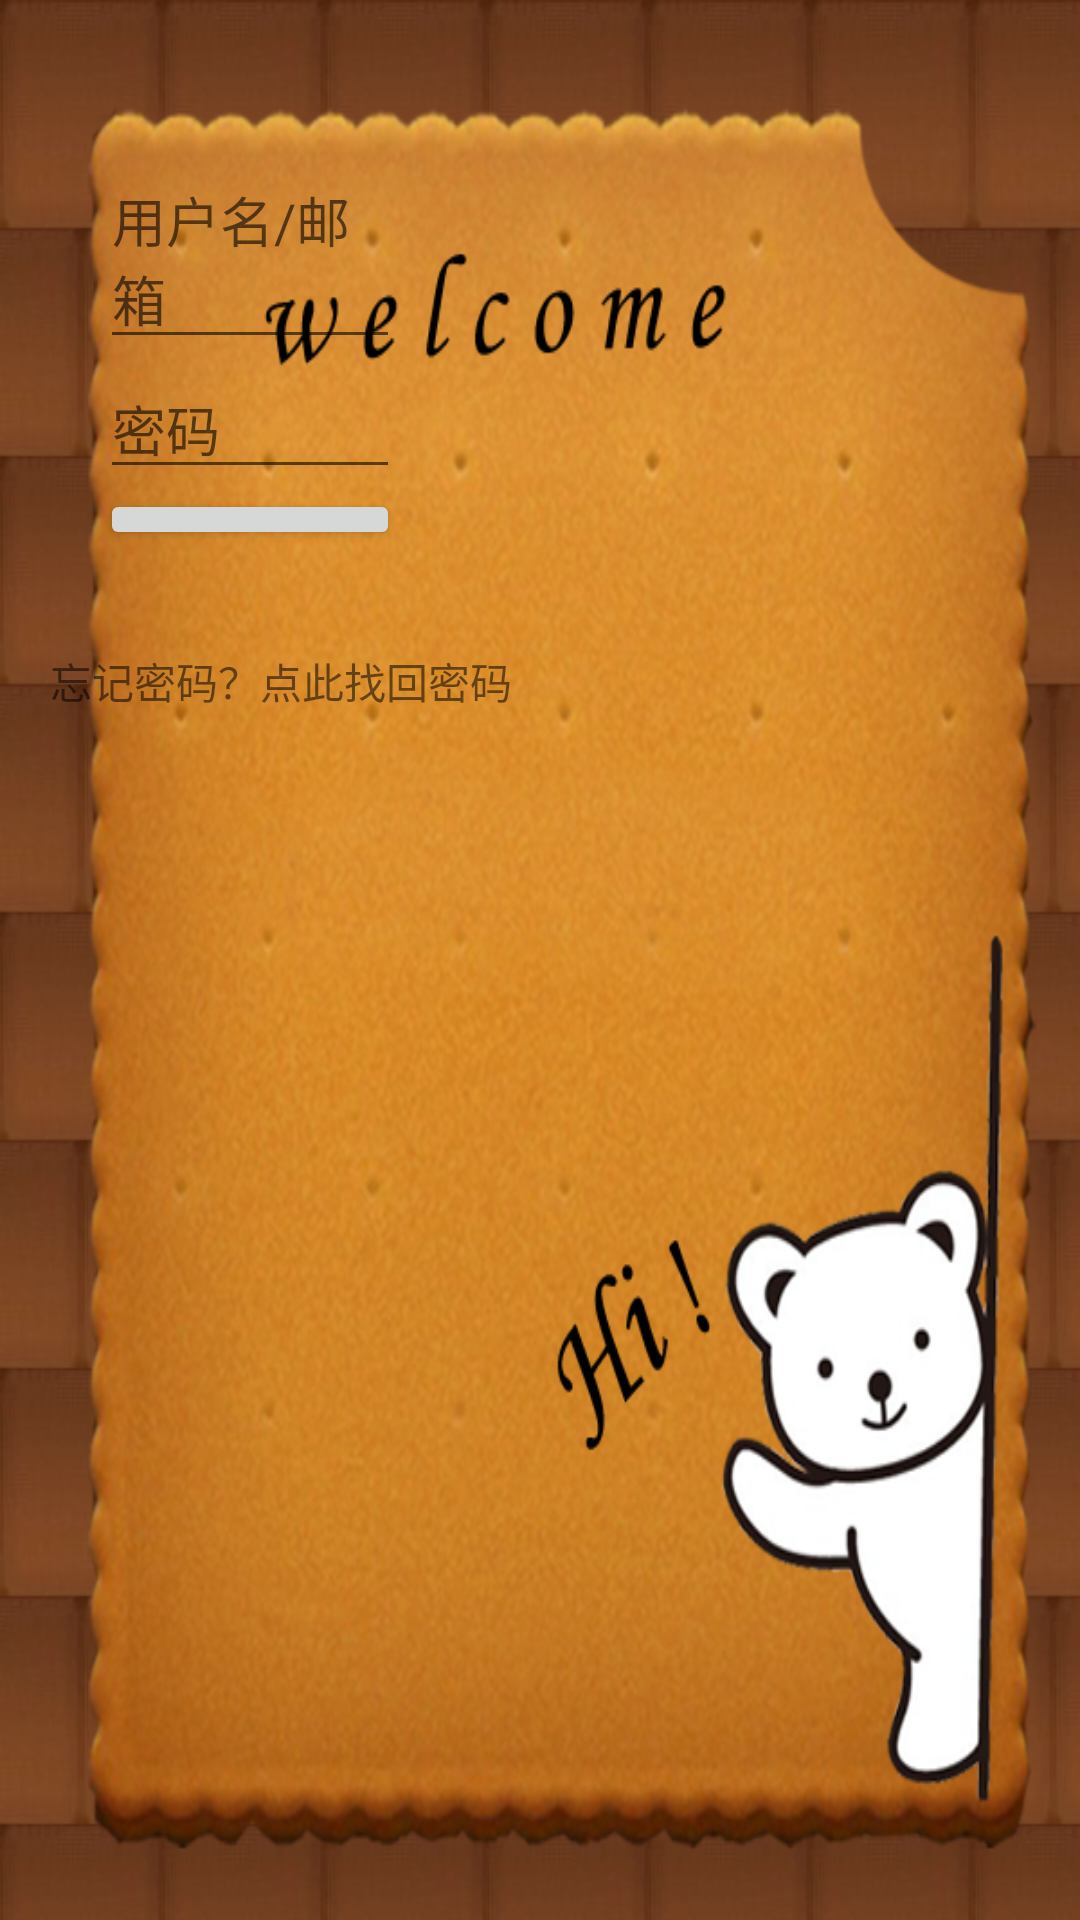

Reconstruct the res/layout file that produces this screen, plus the resources it refers to.
<!-- AndroidManifest.xml: application theme AppTheme -->
<!-- res/layout/activity_login.xml -->
<RelativeLayout xmlns:android="http://schemas.android.com/apk/res/android"
    xmlns:tools="http://schemas.android.com/tools"
    android:layout_width="match_parent"
    android:layout_height="match_parent"
    android:background="@drawable/login4"
    tools:context="${relativePackage}.${activityClass}" >

    
    <LinearLayout
        android:layout_width="300px"
        android:layout_height="400px"
        android:layout_marginLeft="100px"
        android:layout_marginRight="100px"
        android:layout_marginTop="150px"
        android:gravity="center"
        android:orientation="vertical">
        
        <EditText
            android:id="@+id/userName"
            android:layout_width="fill_parent"
            android:layout_height="wrap_content"
            android:layout_gravity="center_horizontal"
            android:hint="用户名/邮箱">
            
        </EditText>
        
        <EditText
            android:id="@+id/password"
            android:layout_width="fill_parent"
            android:layout_height="wrap_content"
            android:layout_gravity="center_horizontal"
            android:hint="密码"
            android:inputType="textPassword">
            
        </EditText>
        <Button
            android:id="@+id/button_login"
            android:layout_width="match_parent"
            android:layout_height="wrap_content"
            android:layout_gravity="center_horizontal"  
                  
            android:text="登录">
            
            
        </Button>
        
        <Button
            android:id="@+id/button_register"
            android:layout_width="match_parent"
            android:layout_height="wrap_content"
            
            android:text="注册">
            
        </Button>
        
        
            
    </LinearLayout>
    
    <TextView
        android:id="@+id/findpassword"
        android:layout_marginLeft="50px"
        android:layout_marginRight="100px"
        android:layout_marginTop="650px"
        android:layout_width="wrap_content"
        android:layout_height="wrap_content"
        android:text="忘记密码？点此找回密码"
        >
        
    </TextView>
    
    
        
    

</RelativeLayout>
<!-- resources referenced by this layout -->
<resources>
  <!-- drawable login4: png bitmap (drawable-hdpi, 524720 bytes) -->
  <style name="AppTheme" parent="AppBaseTheme">
          
      </style>
  <style name="AppBaseTheme" parent="Theme.AppCompat.Light">
          
      </style>
</resources>
